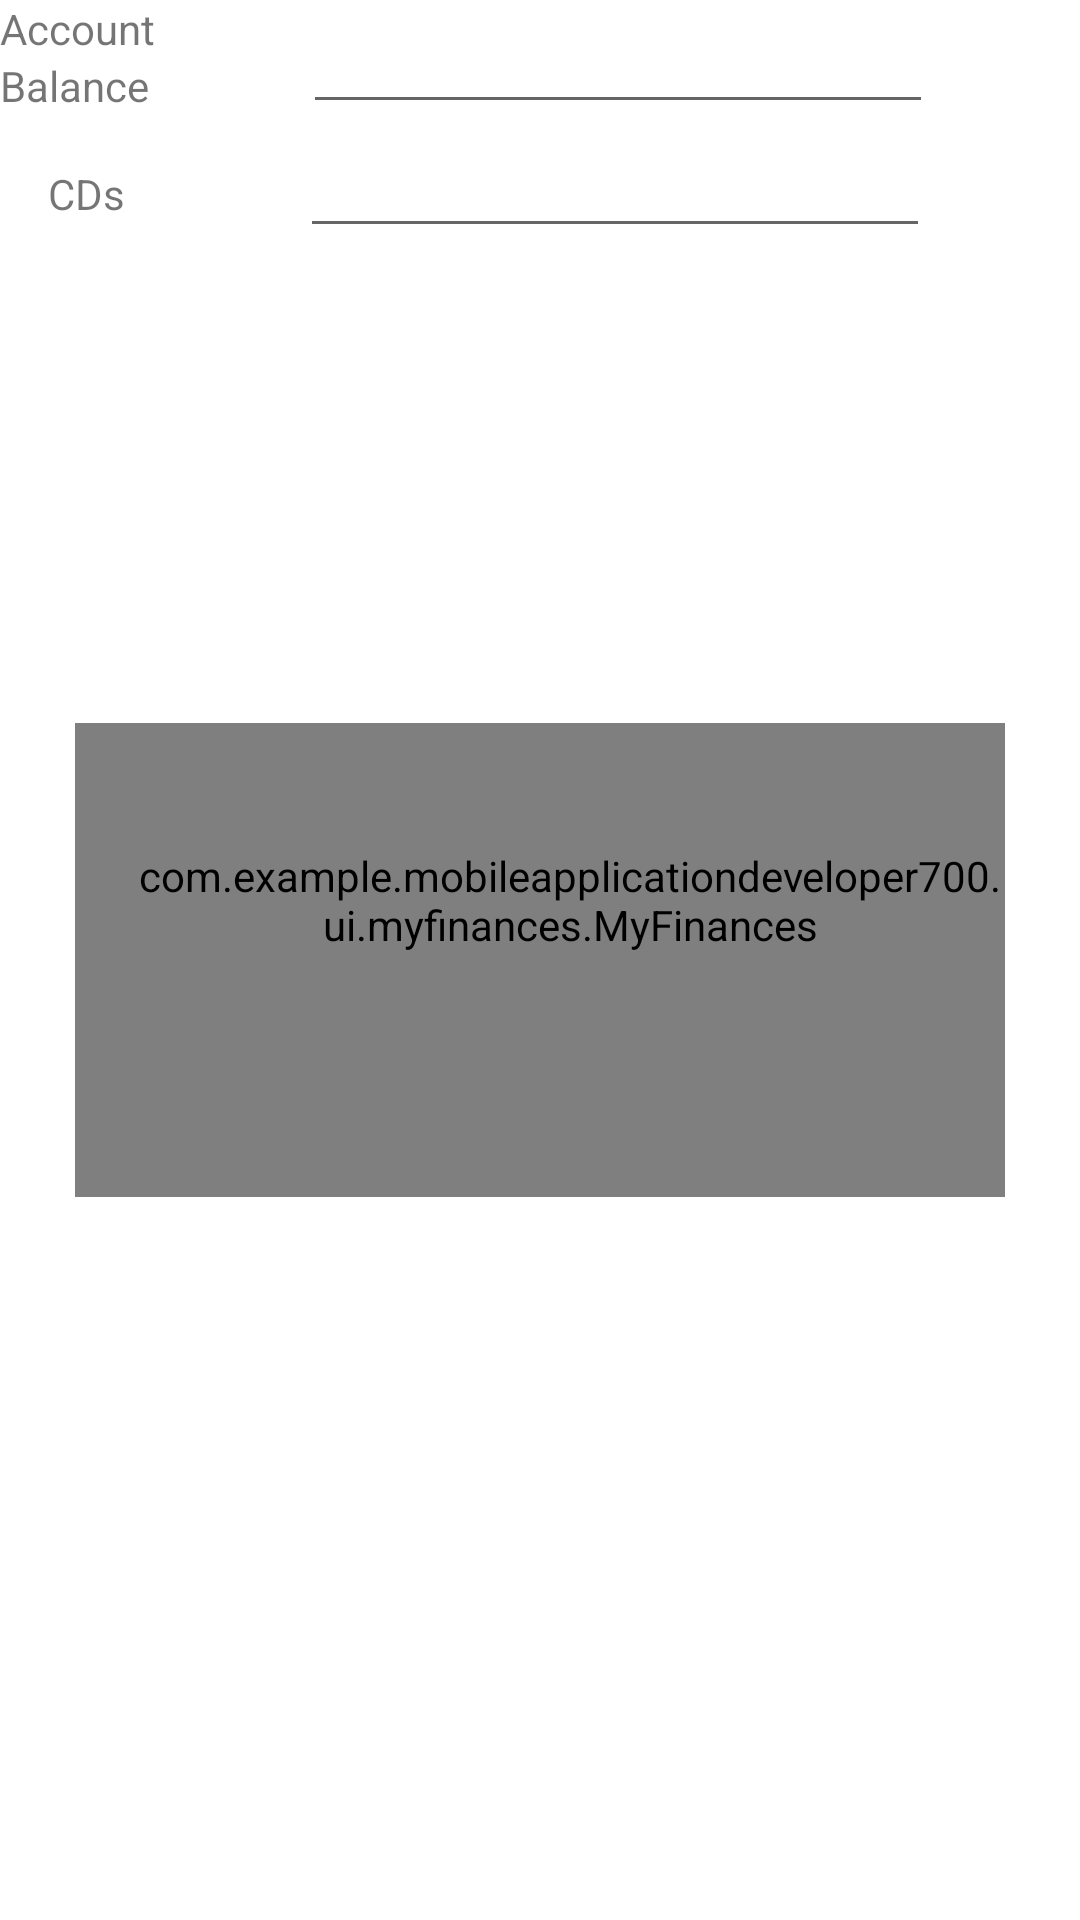

Reconstruct the res/layout file that produces this screen, plus the resources it refers to.
<!-- AndroidManifest.xml: application theme Theme.MobileApplicationDeveloper700 -->
<!-- res/layout/sample_my_finances.xml -->
<androidx.constraintlayout.widget.ConstraintLayout xmlns:android="http://schemas.android.com/apk/res/android"
    xmlns:app="http://schemas.android.com/apk/res-auto"
    xmlns:tools="http://schemas.android.com/tools"
    android:layout_width="match_parent"
    android:layout_height="match_parent">

    <com.example.mobileapplicationdeveloper700.ui.myfinances.MyFinances
        style="@style/Widget.Theme.MobileApplicationDeveloper700.MyView"
        android:layout_width="310dp"
        android:layout_height="158dp"
        android:paddingLeft="20dp"
        android:paddingBottom="40dp"
        app:exampleDimension="24sp"
        app:exampleDrawable="@android:drawable/ic_menu_add"
        app:exampleString="Hello, MyFinances"
        app:layout_constraintBottom_toBottomOf="parent"
        app:layout_constraintEnd_toEndOf="parent"
        app:layout_constraintStart_toStartOf="parent"
        app:layout_constraintTop_toTopOf="parent" />

    <TextView
        android:id="@+id/txtAccount"
        android:layout_width="wrap_content"
        android:layout_height="wrap_content"
        android:text="Account"
        app:layout_constraintStart_toStartOf="parent"
        app:layout_constraintTop_toTopOf="parent" />

    <TextView
        android:id="@+id/txtBalance"
        android:layout_width="wrap_content"
        android:layout_height="wrap_content"
        android:text="Balance"
        app:layout_constraintStart_toStartOf="parent"
        app:layout_constraintTop_toBottomOf="@+id/txtAccount" />

    <TextView
        android:id="@+id/txtCDs"
        android:layout_width="wrap_content"
        android:layout_height="wrap_content"
        android:layout_marginStart="16dp"
        android:layout_marginTop="36dp"
        android:text="CDs"
        app:layout_constraintStart_toStartOf="parent"
        app:layout_constraintTop_toBottomOf="@+id/txtAccount" />

    <EditText
        android:id="@+id/editTextNumberDecimal"
        android:layout_width="wrap_content"
        android:layout_height="wrap_content"
        android:ems="10"
        android:inputType="numberDecimal"
        app:layout_constraintEnd_toEndOf="parent"
        app:layout_constraintStart_toEndOf="@+id/txtAccount"
        app:layout_constraintTop_toTopOf="parent" />

    <EditText
        android:id="@+id/editTextNumberDecimal2"
        android:layout_width="wrap_content"
        android:layout_height="wrap_content"
        android:ems="10"
        android:inputType="numberDecimal"
        app:layout_constraintEnd_toEndOf="parent"
        app:layout_constraintStart_toEndOf="@+id/txtBalance"
        app:layout_constraintTop_toBottomOf="@+id/editTextNumberDecimal" />

</androidx.constraintlayout.widget.ConstraintLayout>
<!-- resources referenced by this layout -->
<resources>
  <style name="Widget.Theme.MobileApplicationDeveloper700.MyView" parent="">
          <item name="android:background">@color/gray_400</item>
          <item name="ExampleColor">@color/light_blue_400</item>
      </style>
  <style name="Theme.MobileApplicationDeveloper700" parent="Theme.MaterialComponents.DayNight.DarkActionBar">
          
          <item name="colorPrimary">@color/purple_500</item>
          <item name="colorPrimaryVariant">@color/purple_700</item>
          <item name="colorOnPrimary">@color/white</item>
          
          <item name="colorSecondary">@color/teal_200</item>
          <item name="colorSecondaryVariant">@color/teal_700</item>
          <item name="colorOnSecondary">@color/black</item>
          
          <item name="android:statusBarColor" tools:targetApi="l">?attr/colorPrimaryVariant</item>
          
      </style>
  <!-- not gathered from this repository: default colours our renderer supplied (Android Studio template values) -->
  <color name="purple_500">#FF6200EE</color>
  <color name="purple_700">#FF3700B3</color>
  <color name="teal_200">#FF03DAC5</color>
  <color name="teal_700">#FF018786</color>
  <color name="black">#FF000000</color>
  <color name="white">#FFFFFFFF</color>
</resources>
